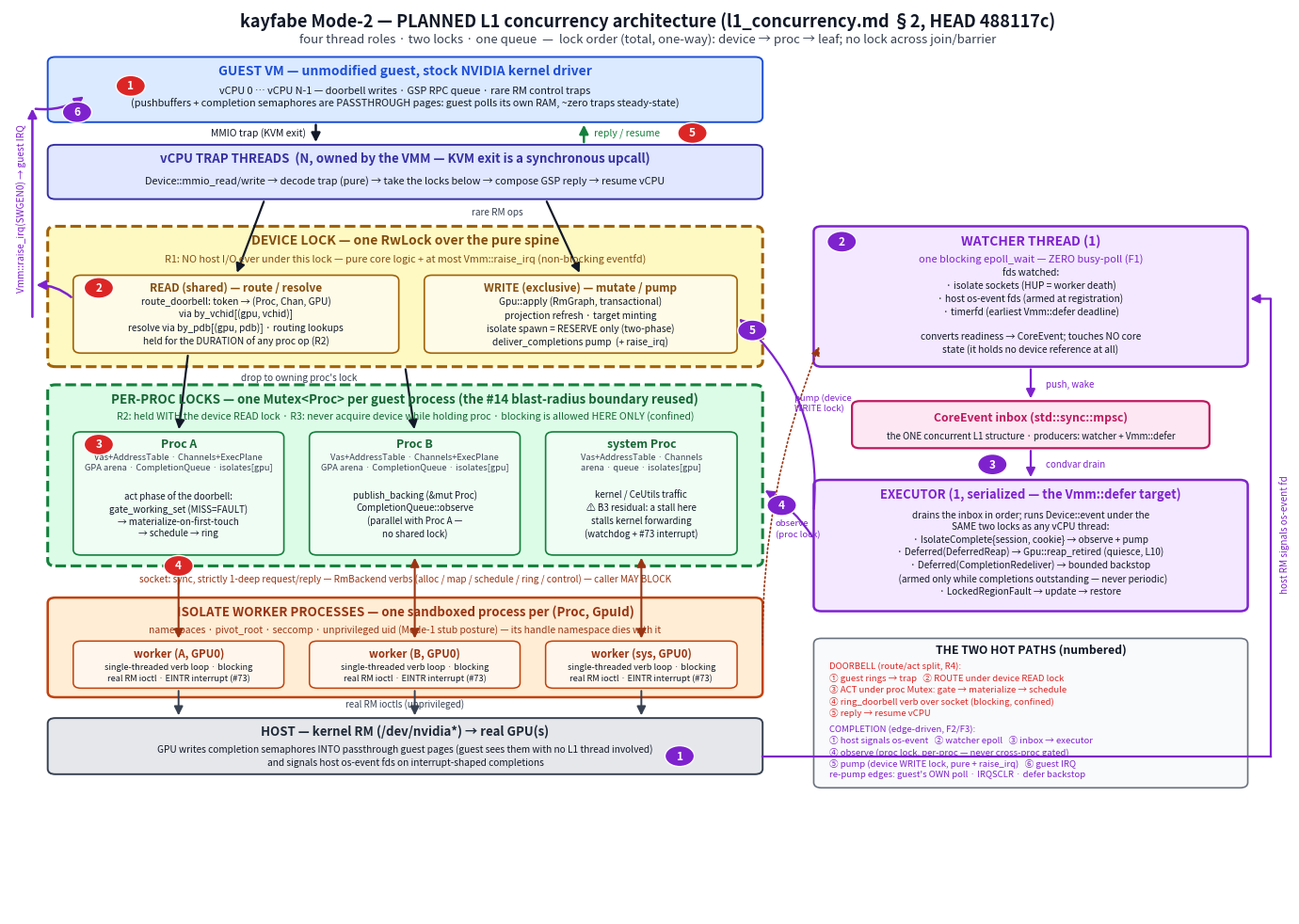

Source code (Python): (Note: this script raises an exception after producing the figure.)
#!/usr/bin/env python3
"""Render the L1 concurrency architecture diagram (l1_concurrency.md §2) to PNG.

Read-only companion to l1_architecture_summary.md — regenerate with:
    python3 l1_architecture_diagram.py
"""
import matplotlib

matplotlib.use("Agg")
import matplotlib.pyplot as plt
from matplotlib.patches import FancyBboxPatch, FancyArrowPatch, Circle

fig, ax = plt.subplots(figsize=(17.5, 12.5))
ax.set_xlim(0, 100)
ax.set_ylim(0, 100)
ax.axis("off")

# ---------- palette ----------
C_GUEST = ("#dbeafe", "#1d4ed8")
C_VCPU = ("#e0e7ff", "#3730a3")
C_DEV = ("#fef9c3", "#a16207")
C_PROC = ("#dcfce7", "#15803d")
C_ISO = ("#ffedd5", "#c2410c")
C_HOST = ("#e5e7eb", "#374151")
C_WATCH = ("#f3e8ff", "#7e22ce")
C_INBOX = ("#fce7f3", "#be185d")


def box(x, y, w, h, fc, ec, lw=1.4, ls="-", r=0.6, z=1):
    p = FancyBboxPatch(
        (x, y), w, h,
        boxstyle=f"round,pad=0,rounding_size={r}",
        facecolor=fc, edgecolor=ec, linewidth=lw, linestyle=ls, zorder=z,
    )
    ax.add_patch(p)
    return p


def txt(x, y, s, size=8.2, weight="normal", color="#111827", ha="center",
        va="center", z=5, family="sans-serif", style="normal"):
    ax.text(x, y, s, fontsize=size, fontweight=weight, color=color,
            ha=ha, va=va, zorder=z, family=family, style=style, linespacing=1.35)


def arrow(x1, y1, x2, y2, color="#111827", lw=1.6, style="-|>", con="arc3,rad=0",
          z=4, ls="-", shrinkA=2, shrinkB=2, ms=14):
    a = FancyArrowPatch(
        (x1, y1), (x2, y2), arrowstyle=style, connectionstyle=con,
        color=color, linewidth=lw, linestyle=ls, zorder=z,
        shrinkA=shrinkA, shrinkB=shrinkB, mutation_scale=ms,
    )
    ax.add_patch(a)


def step(x, y, n, color, z=8):
    c = Circle((x, y), 1.15, facecolor=color, edgecolor="white", lw=1.0, zorder=z)
    ax.add_patch(c)
    ax.text(x, y, str(n), fontsize=8.5, fontweight="bold", color="white",
            ha="center", va="center", zorder=z + 1)


RED = "#dc2626"     # doorbell route/act path
PUR = "#7e22ce"     # completion path

# ================= title =================
txt(50, 98.6, "kayfabe Mode-2 — PLANNED L1 concurrency architecture (l1_concurrency.md §2, HEAD 488117c)",
    size=13, weight="bold")
txt(50, 96.6, "four thread roles · two locks · one queue  —  lock order (total, one-way): device → proc → leaf; no lock across join/barrier",
    size=9.5, style="italic", color="#374151")

# ================= GUEST =================
box(3, 87.5, 56, 7.2, *C_GUEST)
txt(31, 93.1, "GUEST VM — unmodified guest, stock NVIDIA kernel driver", size=10, weight="bold", color=C_GUEST[1])
txt(31, 90.2, "vCPU 0 … vCPU N-1 — doorbell writes · GSP RPC queue · rare RM control traps\n"
              "(pushbuffers + completion semaphores are PASSTHROUGH pages: guest polls its own RAM, ~zero traps steady-state)",
    size=7.8)

# ================= vCPU trap threads =================
box(3, 79.0, 56, 6.0, *C_VCPU)
txt(31, 83.5, "vCPU TRAP THREADS  (N, owned by the VMM — KVM exit is a synchronous upcall)", size=9.5, weight="bold", color=C_VCPU[1])
txt(31, 81.0, "Device::mmio_read/write → decode trap (pure) → take the locks below → compose GSP reply → resume vCPU", size=7.8)

arrow(24, 87.5, 24, 85.0, lw=1.8)
txt(23.2, 86.3, "MMIO trap (KVM exit)", size=7.5, ha="right")
arrow(45, 85.0, 45, 87.5, lw=1.8, color="#15803d")
txt(45.8, 86.3, "reply / resume", size=7.5, ha="left", color="#15803d")

# ================= DEVICE LOCK domain =================
box(3, 60.5, 56, 15.5, C_DEV[0], C_DEV[1], lw=2.2, ls="--")
txt(31, 74.4, "DEVICE LOCK — one RwLock over the pure spine", size=10, weight="bold", color="#854d0e")
txt(31, 72.3, "R1: NO host I/O ever under this lock — pure core logic + at most Vmm::raise_irq (non-blocking eventfd)",
    size=7.8, style="italic", color="#854d0e")

box(5, 62.0, 25.5, 8.6, "#fefce8", C_DEV[1], lw=1.2)
txt(17.75, 69.2, "READ (shared) — route / resolve", size=8.5, weight="bold", color="#854d0e")
txt(17.75, 65.5, "route_doorbell: token → (Proc, Chan, GPU)\nvia by_vchid[(gpu, vchid)]\nresolve via by_pdb[(gpu, pdb)] · routing lookups\nheld for the DURATION of any proc op (R2)",
    size=7.3)

box(32.5, 62.0, 24.5, 8.6, "#fefce8", C_DEV[1], lw=1.2)
txt(44.75, 69.2, "WRITE (exclusive) — mutate / pump", size=8.5, weight="bold", color="#854d0e")
txt(44.75, 65.5, "Gpu::apply (RmGraph, transactional)\nprojection refresh · target minting\nisolate spawn = RESERVE only (two-phase)\ndeliver_completions pump  (+ raise_irq)",
    size=7.3)

arrow(20, 79.0, 17.75, 70.6, lw=1.6)
arrow(42, 79.0, 44.75, 70.6, lw=1.6)
txt(40.2, 77.6, "rare RM ops", size=7.2, ha="right", color="#374151")

# ================= PER-PROC domain =================
box(3, 38.5, 56, 20.0, C_PROC[0], C_PROC[1], lw=2.2, ls="--")
txt(31, 56.9, "PER-PROC LOCKS — one Mutex<Proc> per guest process (the #14 blast-radius boundary reused)", size=9.6, weight="bold", color="#166534")
txt(31, 55.0, "R2: held WITH the device READ lock · R3: never acquire device while holding proc · blocking is allowed HERE ONLY (confined)",
    size=7.6, style="italic", color="#166534")

for (x0, name, extra) in [
    (5,  "Proc A", "act phase of the doorbell:\ngate_working_set (MISS=FAULT)\n→ materialize-on-first-touch\n→ schedule → ring"),
    (23.5, "Proc B", "publish_backing (&mut Proc)\nCompletionQueue::observe\n(parallel with Proc A —\nno shared lock)"),
    (42, "system Proc", "kernel / CeUtils traffic\n⚠ B3 residual: a stall here\nstalls kernel forwarding\n(watchdog + #73 interrupt)"),
]:
    w = 16.5 if x0 < 42 else 15
    box(x0, 39.7, w, 13.6, "#f0fdf4", C_PROC[1], lw=1.2)
    txt(x0 + w / 2, 51.9, name, size=8.8, weight="bold", color="#166534")
    txt(x0 + w / 2, 49.9, "Vas+AddressTable · Channels+ExecPlane\nGPA arena · CompletionQueue · isolates[gpu]" if x0 < 42
        else "Vas+AddressTable · Channels\narena · queue · isolates[gpu]", size=6.7, color="#374151")
    txt(x0 + w / 2, 44.2, extra, size=7.0)

arrow(14, 62.0, 13.25, 53.3, lw=1.6)
arrow(31, 60.5, 31.75, 53.3, lw=1.6)
txt(27.2, 59.3, "drop to owning proc's lock", size=7.2, ha="right", color="#374151")

# ================= ISOLATE workers =================
box(3, 24.0, 56, 11.0, C_ISO[0], C_ISO[1], lw=1.8)
txt(31, 33.4, "ISOLATE WORKER PROCESSES — one sandboxed process per (Proc, GpuId)", size=9.6, weight="bold", color="#9a3412")
txt(31, 31.5, "namespaces · pivot_root · seccomp · unprivileged uid (Mode-1 stub posture) — its handle namespace dies with it",
    size=7.4, style="italic", color="#9a3412")
for (x0, name) in [(5, "worker (A, GPU0)"), (23.5, "worker (B, GPU0)"), (42, "worker (sys, GPU0)")]:
    w = 16.5 if x0 < 42 else 15
    box(x0, 25.0, w, 5.2, "#fff7ed", C_ISO[1], lw=1.1)
    txt(x0 + w / 2, 28.8, name, size=8.2, weight="bold", color="#9a3412")
    txt(x0 + w / 2, 26.7, "single-threaded verb loop · blocking\nreal RM ioctl · EINTR interrupt (#73)", size=6.6)

for xa in (13.25, 31.75, 49.5):
    arrow(xa, 39.7, xa, 30.2, lw=1.5, style="<|-|>", color="#9a3412")
txt(31, 37.0, "socket: sync, strictly 1-deep request/reply — RmBackend verbs (alloc / map / schedule / ring / control) — caller MAY BLOCK",
    size=7.2, color="#9a3412")

# ================= HOST =================
box(3, 15.5, 56, 6.2, *C_HOST)
txt(31, 20.2, "HOST — kernel RM (/dev/nvidia*) → real GPU(s)", size=9.5, weight="bold", color="#1f2937")
txt(31, 17.6, "GPU writes completion semaphores INTO passthrough guest pages (guest sees them with no L1 thread involved)\nand signals host os-event fds on interrupt-shaped completions",
    size=7.3)
for xa in (13.25, 31.75, 49.5):
    arrow(xa, 25.0, xa, 21.7, lw=1.4, color="#374151")
txt(31, 23.3, "real RM ioctls (unprivileged)", size=7.0, color="#374151")

# ================= RIGHT COLUMN: watcher / inbox / executor =================
box(63, 60.5, 34, 15.5, C_WATCH[0], C_WATCH[1], lw=1.8)
txt(80, 74.3, "WATCHER THREAD (1)", size=10, weight="bold", color=C_WATCH[1])
txt(80, 72.4, "one blocking epoll_wait — ZERO busy-poll (F1)", size=7.9, style="italic", color=C_WATCH[1])
txt(80, 66.6, "fds watched:\n· isolate sockets (HUP = worker death)\n· host os-event fds (armed at registration)\n· timerfd (earliest Vmm::defer deadline)\n\nconverts readiness → CoreEvent; touches NO core\nstate (it holds no device reference at all)",
    size=7.3)

box(66, 51.5, 28, 5.2, C_INBOX[0], C_INBOX[1], lw=1.6)
txt(80, 54.9, "CoreEvent inbox (std::sync::mpsc)", size=8.8, weight="bold", color=C_INBOX[1])
txt(80, 52.9, "the ONE concurrent L1 structure · producers: watcher + Vmm::defer", size=7.0)

box(63, 33.5, 34, 14.5, C_WATCH[0], C_WATCH[1], lw=1.8)
txt(80, 46.4, "EXECUTOR (1, serialized — the Vmm::defer target)", size=9.4, weight="bold", color=C_WATCH[1])
txt(80, 39.9, "drains the inbox in order; runs Device::event under the\nSAME two locks as any vCPU thread:\n· IsolateComplete{session, cookie} → observe + pump\n· Deferred(DeferredReap) → Gpu::reap_retired (quiesce, L10)\n· Deferred(CompletionRedeliver) → bounded backstop\n  (armed only while completions outstanding — never periodic)\n· LockedRegionFault → update → restore",
    size=7.2)

arrow(80, 60.5, 80, 56.7, lw=1.6, color=C_WATCH[1])
arrow(80, 51.5, 80, 48.0, lw=1.6, color=C_WATCH[1])
txt(81.2, 58.5, "push, wake", size=7.0, ha="left", color=C_WATCH[1])
txt(81.2, 49.7, "condvar drain", size=7.0, ha="left", color=C_WATCH[1])

# host → watcher (os-event): route AROUND the right edge (no box crossings)
ax.plot([59, 98.8], [17.5, 17.5], color=PUR, lw=1.6, zorder=4)
ax.plot([98.8, 98.8], [17.5, 68.0], color=PUR, lw=1.6, zorder=4)
arrow(98.8, 68.0, 97.2, 68.0, lw=1.6, color=PUR, shrinkA=0, shrinkB=0)
t = ax.text(99.9, 42.0, "host RM signals os-event fd", fontsize=7.2, color=PUR,
            ha="center", va="center", rotation=90, zorder=5)
# isolate socket HUP → watcher (label lives inside the watcher's fd list)
arrow(59, 29.5, 63.5, 63.0, lw=1.2, color="#9a3412", ls=":", con="arc3,rad=-0.1")

# executor → per-proc (observe) and → device write (pump)
arrow(63, 41.5, 59, 47.0, lw=1.6, color=PUR, con="arc3,rad=0.12")
txt(60.0, 42.6, "observe\n(proc lock)", size=6.9, color=PUR, ha="left")
arrow(63, 44.5, 57, 66.0, lw=1.6, color=PUR, con="arc3,rad=0.25")
txt(61.5, 56.5, "pump (device\nWRITE lock)", size=6.9, color=PUR, ha="left")

# pump → guest IRQ (SWGEN0): from device write box up the left edge to guest
arrow(1.8, 66.0, 1.8, 89.0, lw=1.8, color=PUR, con="arc3,rad=0.0", shrinkA=0, shrinkB=0)
arrow(5.0, 68.0, 1.9, 69.5, lw=1.8, color=PUR, con="arc3,rad=0.2")
arrow(1.85, 89.0, 6.0, 90.5, lw=1.8, color=PUR, con="arc3,rad=0.2")
txt(0.9, 78.0, "Vmm::raise_irq(SWGEN0) → guest IRQ", size=7.3, color=PUR, ha="center", va="center")
ax.texts[-1].set_rotation(90)

# ================= numbered paths =================
# doorbell (red): 1 guest write, 2 route (device read), 3 act (proc lock), 4 ring verb, 5 reply
step(9.5, 91.5, 1, RED)
step(7.0, 69.2, 2, RED)
step(7.0, 51.9, 3, RED)
step(13.25, 38.5, 4, RED)
step(53.5, 86.3, 5, RED)
# completion (purple): 1 host sema/os-event, 2 watcher, 3 inbox->executor, 4 observe, 5 pump, 6 IRQ
step(52.5, 17.5, 1, PUR)
step(65.2, 74.3, 2, PUR)
step(77.0, 49.7, 3, PUR)
step(60.5, 45.2, 4, PUR)
step(58.2, 64.5, 5, PUR)
step(5.3, 88.6, 6, PUR)

# ================= legend =================
box(63, 14.0, 34, 16.5, "#f9fafb", "#6b7280", lw=1.2)
txt(80, 29.2, "THE TWO HOT PATHS (numbered)", size=8.8, weight="bold", color="#111827")
ax.text(64.2, 27.9, "DOORBELL (route/act split, R4):\n"
        "① guest rings → trap   ② ROUTE under device READ lock\n"
        "③ ACT under proc Mutex: gate → materialize → schedule\n"
        "④ ring_doorbell verb over socket (blocking, confined)\n"
        "⑤ reply → resume vCPU",
        fontsize=6.9, ha="left", va="top", color=RED, zorder=5, linespacing=1.3)
ax.text(64.2, 21.0, "COMPLETION (edge-driven, F2/F3):\n"
        "① host signals os-event   ② watcher epoll   ③ inbox → executor\n"
        "④ observe (proc lock, per-proc — never cross-proc gated)\n"
        "⑤ pump (device WRITE lock, pure + raise_irq)   ⑥ guest IRQ\n"
        "re-pump edges: guest's OWN poll · IRQSCLR · defer backstop",
        fontsize=6.9, ha="left", va="top", color=PUR, zorder=5, linespacing=1.3)

plt.savefig("/workspace/nvkvm-rs/docs/design/l1_architecture_diagram.png",
            dpi=170, bbox_inches="tight", facecolor="white")
print("written")
